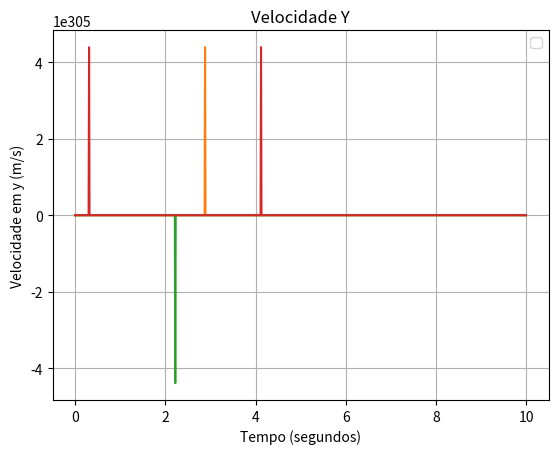

Generate this figure with matplotlib:
# -*- coding: utf-8 -*- 
import matplotlib.pyplot as plt 
import numpy as np 
from scipy.integrate import odeint 
import math 
#%matplolib inline
 
 
def derivadas(I, t): 
    # Parâmetros flutuantes 
    A = 0.01655 # Área da asa (cm2) 
    m = 0.0045 # massa do avião (g) 
#    x = I[0] # posição em x
#    y = I[1] # posição em y
    vx = I[2] # Velocidade em x 
    vy = I[3] # Velocidade em y
    a = I[4] # ângulo do avião em relação ao eixo X
    o = I[5] # Velocidade ângular
    
    # Parâmetros fixos    
    g = 9.8 # Gravidade 
    ro =  1.2 # Densidade do ar 
    Cd0 = 0.15 # Coeficiente de arrasto quando o ângulo de ataque é zero 
    e = 0.7 # Fator de eficiência da asa 
    S = 0.03 # Largura da asa (cm) 
    d = 0.10 # Distânciaentre o centro de massa e onde se aplica o impuxo (cm)
    
    # Funções 
    v = ((vx**2)+(vy**2))**(1/2) # Velocidade 
    Ce = 2*math.pi*Cd0 # Coeficiente de empuxo 
    Cdi = (Ce**2)/(math.pi*((S**2)/A)*e) # Coenficiente de ???? 
    Ca = Cd0*Cdi # Coeficiente de atrito 
    E = (Ce*ro*(v**2)*A)/2 # Empuxo 
    Fres = (Ca*ro*(v**2)*A)/2 # Força de resistência do ar  
    P = m*g # Força peso 
    I = ((d**3)*m)/3 # Momento de inércia
    Tr = I*o #torque

    Ex = E*math.cos(a) 
    Ey = E*math.sin(a)
    Fresx = Fres*math.cos(a) 
    Fresy = Fres*math.sin(a)
    
    # Diferenciais 
    dadt = o
    dodt = I/Tr
    dxdt = vx 
    dydt = vy 
    dvxdt = (Ex - Fresx)/m 
    dvydt = (Ey + Fresy - P)/m 
    return [dxdt, dydt, dvxdt, dvydt, dadt, dodt] 


# Condições iniciais     
x0 = 0 #cm
y0 = 0.7 #cm 
vx0 = 3.16 #m/s
vy0 = 3.16 #m/s
a0 = 0 # Ângulo de lançamento
o0 = 0 # Velocidade angular 
I0 = [x0, y0, vx0, vy0, a0, o0] 

 
# Lista tempo 
t = np.arange(0,10,0.01) 

 
# Chamada da odeint 
r = odeint(derivadas, I0, t) 

 
# Plotagem dos gráficos 
# Gráfico posição X 
plt.plot(t, r[:, 0]) 
#plt.ScalarFormatter(0, 0.00000001) 
plt.legend(loc = 'upper right') 
plt.ylabel('Distância x (m)') 
plt.xlabel('Tempo (segundos)') 
plt.title(r'Posição em X') 
plt.grid(True) 
plt.show()
# Gráfico posição Y 
plt.plot(t, r[:, 1]) 
#plt.ScalarFormatter(0, 0.00000001) 
plt.legend(loc = 'upper right') 
plt.ylabel('Distância y (m)') 
plt.xlabel('Tempo (segundos)') 
plt.title(r'Posição em Y') 
plt.grid(True) 
plt.show()
# Gráfico Velocidade X 
plt.plot(t, r[:, 2]) 
#plt.ScalarFormatter(0, 0.00000001) 
plt.legend(loc = 'upper right') 
plt.ylabel('Velocidade em x (m/s)') 
plt.xlabel('Tempo (segundos)') 
plt.title(r'Velocidade X') 
plt.grid(True) 
plt.show()
# Gráfico Velocidade y 
plt.plot(t, r[:, 3]) 
#plt.ScalarFormatter(0, 0.00000001) 
plt.legend(loc = 'upper right') 
plt.ylabel('Velocidade em y (m/s)') 
plt.xlabel('Tempo (segundos)') 
plt.title(r'Velocidade Y') 
plt.grid(True) 
plt.show()
